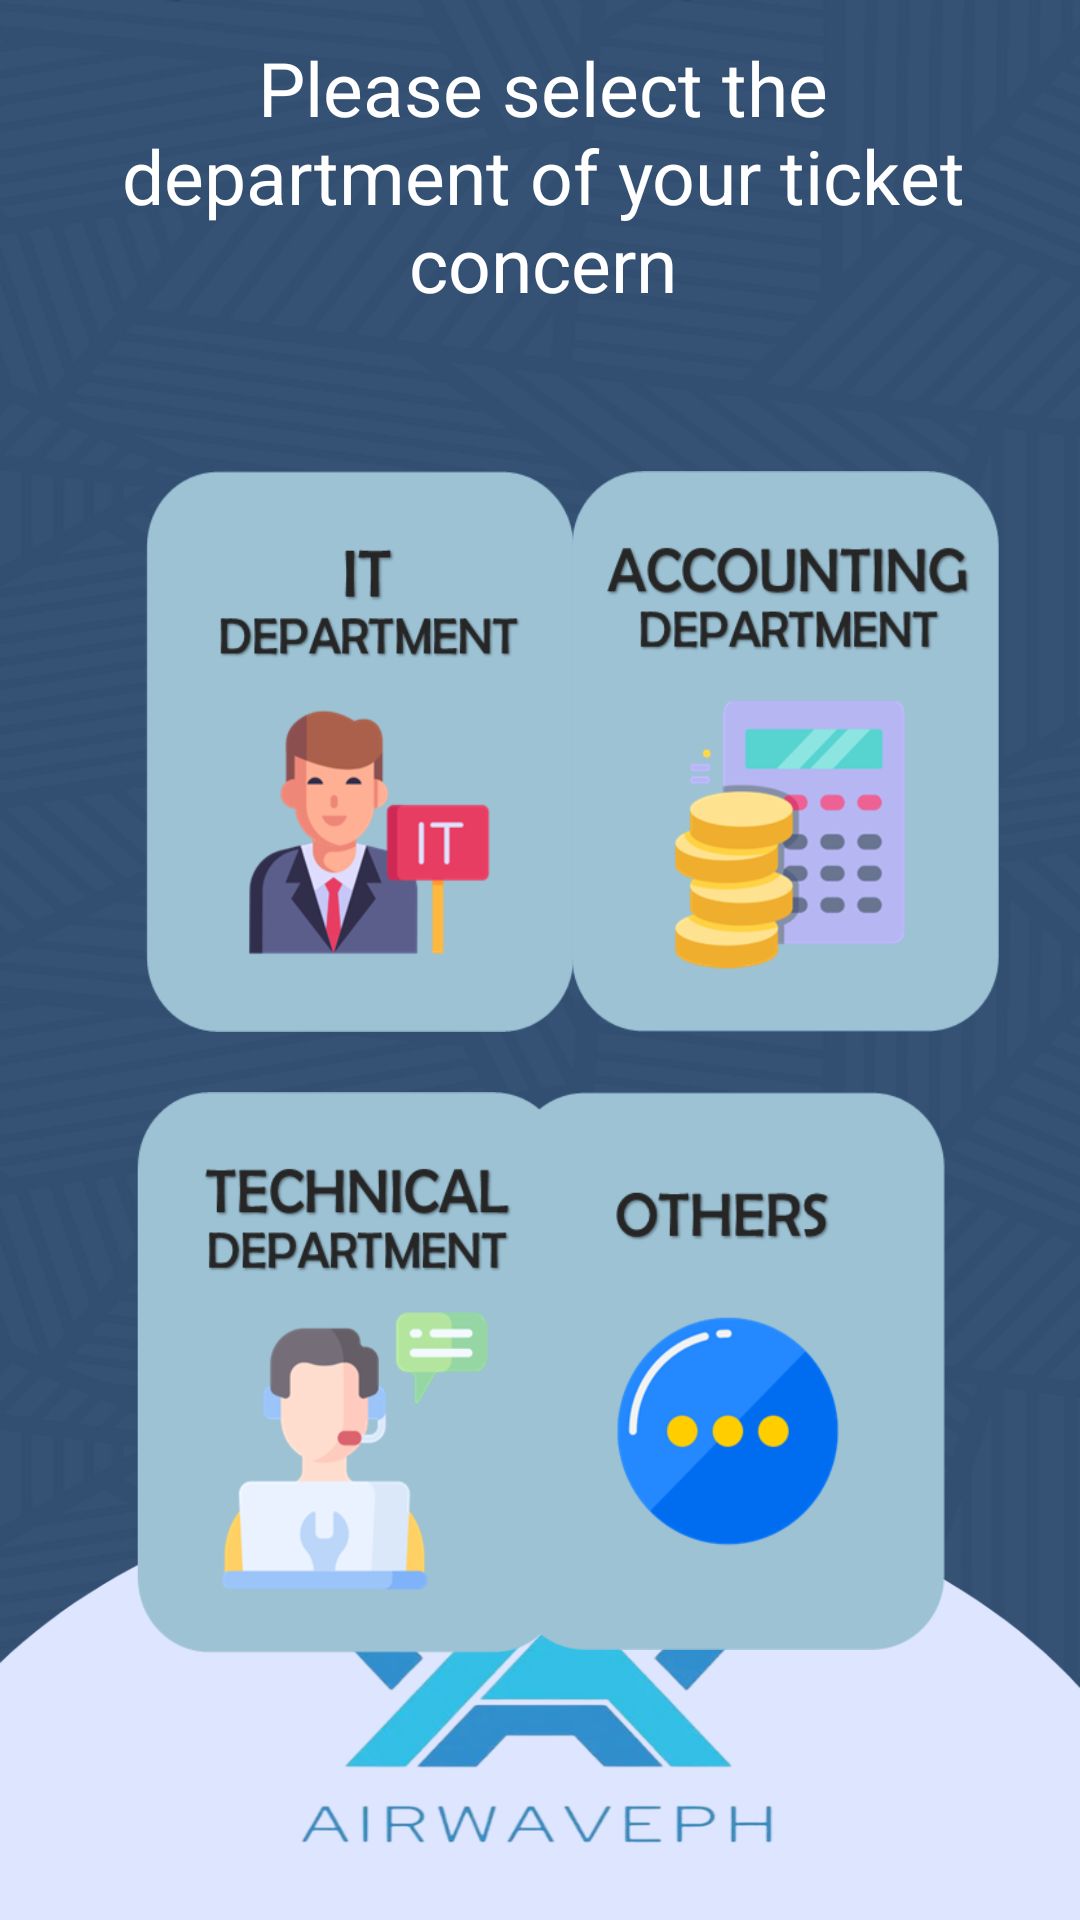

Layout XML and referenced resources for this Android screen:
<!-- AndroidManifest.xml: application theme Theme.LoginwithAuth -->
<!-- res/layout/activity_ticketing.xml -->
<?xml version="1.0" encoding="utf-8"?>
<androidx.constraintlayout.widget.ConstraintLayout xmlns:android="http://schemas.android.com/apk/res/android"
    xmlns:app="http://schemas.android.com/apk/res-auto"
    xmlns:tools="http://schemas.android.com/tools"
    android:layout_width="match_parent"
    android:layout_height="match_parent"
    android:background="@drawable/bg_color2"
    tools:context=".Ticketing">


    <TextView
        android:id="@+id/textView2"
        android:layout_width="304dp"
        android:layout_height="97dp"
        android:layout_marginStart="46dp"
        android:layout_marginTop="10dp"
        android:layout_marginEnd="44dp"
        android:gravity="center"
        android:text="Please select the department of your ticket concern"
        android:textColor="@color/white"
        android:textSize="25dp"
        app:layout_constraintEnd_toEndOf="parent"
        app:layout_constraintStart_toStartOf="parent"
        app:layout_constraintTop_toTopOf="parent" />

    <Button
        android:id="@+id/itDept"
        android:layout_width="165dp"
        android:layout_height="187dp"
        android:layout_marginStart="40dp"
        android:layout_marginTop="50dp"
        android:background="@drawable/itdept"
        app:layout_constraintStart_toStartOf="parent"
        app:layout_constraintTop_toBottomOf="@+id/textView2" />

    <Button
        android:id="@+id/accountingDept"
        android:layout_width="165dp"
        android:layout_height="187dp"
        android:layout_marginTop="50dp"
        android:layout_marginEnd="40dp"
        android:background="@drawable/accdept"
        app:layout_constraintEnd_toEndOf="parent"
        app:layout_constraintStart_toEndOf="@+id/itDept"
        app:layout_constraintTop_toBottomOf="@+id/textView2" />

    <Button
        android:id="@+id/techDept"
        android:layout_width="165dp"
        android:layout_height="187dp"
        android:layout_marginStart="36dp"
        android:layout_marginTop="20dp"
        android:background="@drawable/techdept"
        app:layout_constraintStart_toStartOf="parent"
        app:layout_constraintTop_toBottomOf="@+id/itDept" />

    <Button
        android:id="@+id/others"
        android:layout_width="167dp"
        android:layout_height="186dp"
        android:layout_marginTop="20dp"
        android:layout_marginEnd="36dp"
        android:background="@drawable/others"
        app:layout_constraintEnd_toEndOf="parent"
        app:layout_constraintTop_toBottomOf="@+id/accountingDept" />


</androidx.constraintlayout.widget.ConstraintLayout>
<!-- resources referenced by this layout -->
<resources>
  <color name="white">#FFFFFFFF</color>
  <!-- drawable accdept: png bitmap (drawable, 34283 bytes) -->
  <!-- drawable bg_color2: png bitmap (drawable, 379826 bytes) -->
  <!-- drawable itdept: png bitmap (drawable, 25959 bytes) -->
  <!-- drawable others: png bitmap (drawable, 19656 bytes) -->
  <!-- drawable techdept: png bitmap (drawable, 29032 bytes) -->
  <style name="Theme.LoginwithAuth" parent="Theme.AppCompat.Light.DarkActionBar">
          
          <item name="colorPrimary">@color/lightBlue</item>
          <item name="colorPrimaryVariant">@color/darkBlue</item>
          <item name="colorOnPrimary">@color/white</item>
          
          <item name="colorSecondary">@color/teal_200</item>
          <item name="colorSecondaryVariant">@color/teal_700</item>
          <item name="colorOnSecondary">@color/black</item>
          
          <item name="android:statusBarColor" tools:targetApi="l">?attr/colorPrimaryVariant</item>
          
      </style>
  <color name="lightBlue">#2189ff</color>
  <color name="darkBlue">#093970</color>
  <color name="teal_200">#FF03DAC5</color>
  <color name="teal_700">#FF018786</color>
  <color name="black">#FF000000</color>
</resources>
